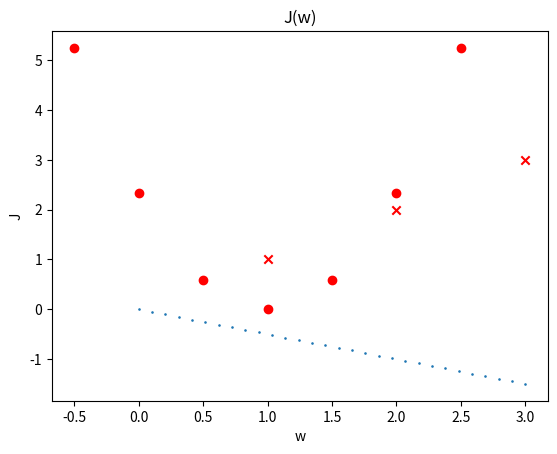

The script that saved this image:
import numpy as np
import matplotlib.pyplot as plt

# Cost Function:
def CostFunction(x, y, w, b, m):
    Error = 0
    for i in range(m):
        f_wb = w*x[i]+b
        Error_i = (f_wb-y[i])**2
        Error = Error+Error_i
    J = ((1)/(2*m))*(Error)
    return J

# Training set:
x_train = np.array([1, 2, 3])
y_train = np.array([1, 2, 3])
print(f"Input Features: {x_train}")
print(f"Output Targets: {y_train}")

# Parameters:
w = -0.5
b = 0

# Size of the Training Sample:
m = len(x_train)
print(f"Size of the Training Set: {m}")

# Plot the Tendence of The Linear Regression/Model Function:
x_domain = np.linspace(0, 3, num=30)
f_wb_model = w*x_domain+b
plt.scatter(x_train, y_train, marker='x', c='r')
plt.scatter(x_domain, f_wb_model, s=0.75)
plt.title('f(w)')
plt.xlabel('x')
plt.ylabel('y')
plt.show()

# Calculating multiple value for Cost Functions:
J_list = []
w_list = []
while w < 3:
    w_list.append(w)
    J = CostFunction(x_train, y_train, w, b, m)
    J_list.append(J)
    w += 0.5
print(f"Parameters Values choosed: {w_list}")
print(f"Cost Function Values: {J_list}")

# Ploting the Correlation Graphic Between Parameter W and Cost Function:
plt.scatter(w_list, J_list, c='r')
plt.title('J(w)')
plt.xlabel('w')
plt.ylabel('J')
plt.show()